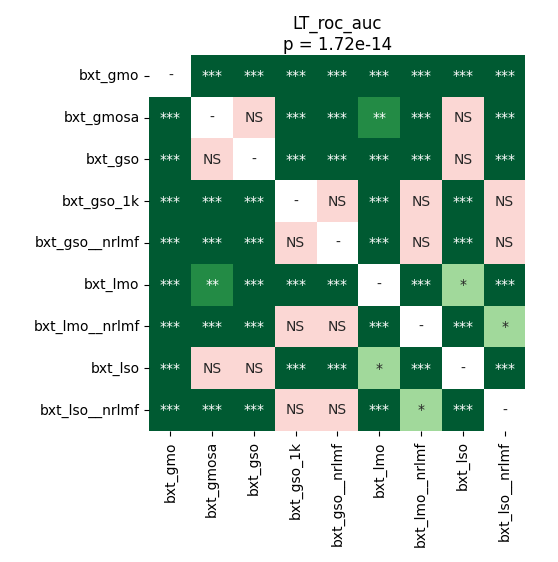

Data behind this chart, as committed beside it:
	bxt_gmo	bxt_gmosa	bxt_gso	bxt_gso_1k	bxt_gso__nrlmf	bxt_lmo	bxt_lmo__nrlmf	bxt_lso	bxt_lso__nrlmf
bxt_gmo	1.0	4.776664402173913e-05	4.776664402173913e-05	4.776664402173913e-05	4.776664402173913e-05	4.776664402173913e-05	4.776664402173913e-05	4.776664402173913e-05	4.776664402173913e-05
bxt_gmosa	4.776664402173913e-05	1.0	0.07848	9.1552734375e-05	4.776664402173913e-05	0.001394	4.776664402173913e-05	0.8043	4.776664402173913e-05
bxt_gso	4.776664402173913e-05	0.07848	1.0	4.776664402173913e-05	4.776664402173913e-05	0.0001318	4.776664402173913e-05	0.06289	4.776664402173913e-05
bxt_gso_1k	4.776664402173913e-05	9.1552734375e-05	4.776664402173913e-05	1.0	0.6694	4.776664402173913e-05	0.8999	4.776664402173913e-05	0.5762
bxt_gso__nrlmf	4.776664402173913e-05	4.776664402173913e-05	4.776664402173913e-05	0.6694	1.0	4.776664402173913e-05	0.2455	4.776664402173913e-05	0.4224
bxt_lmo	4.776664402173913e-05	0.001394	0.0001318	4.776664402173913e-05	4.776664402173913e-05	1.0	4.776664402173913e-05	0.01017	4.776664402173913e-05
bxt_lmo__nrlmf	4.776664402173913e-05	4.776664402173913e-05	4.776664402173913e-05	0.8999	0.2455	4.776664402173913e-05	1.0	4.776664402173913e-05	0.01993
bxt_lso	4.776664402173913e-05	0.8043	0.06289	4.776664402173913e-05	4.776664402173913e-05	0.01017	4.776664402173913e-05	1.0	4.776664402173913e-05
bxt_lso__nrlmf	4.776664402173913e-05	4.776664402173913e-05	4.776664402173913e-05	0.5762	0.4224	4.776664402173913e-05	0.01993	4.776664402173913e-05	1.0
